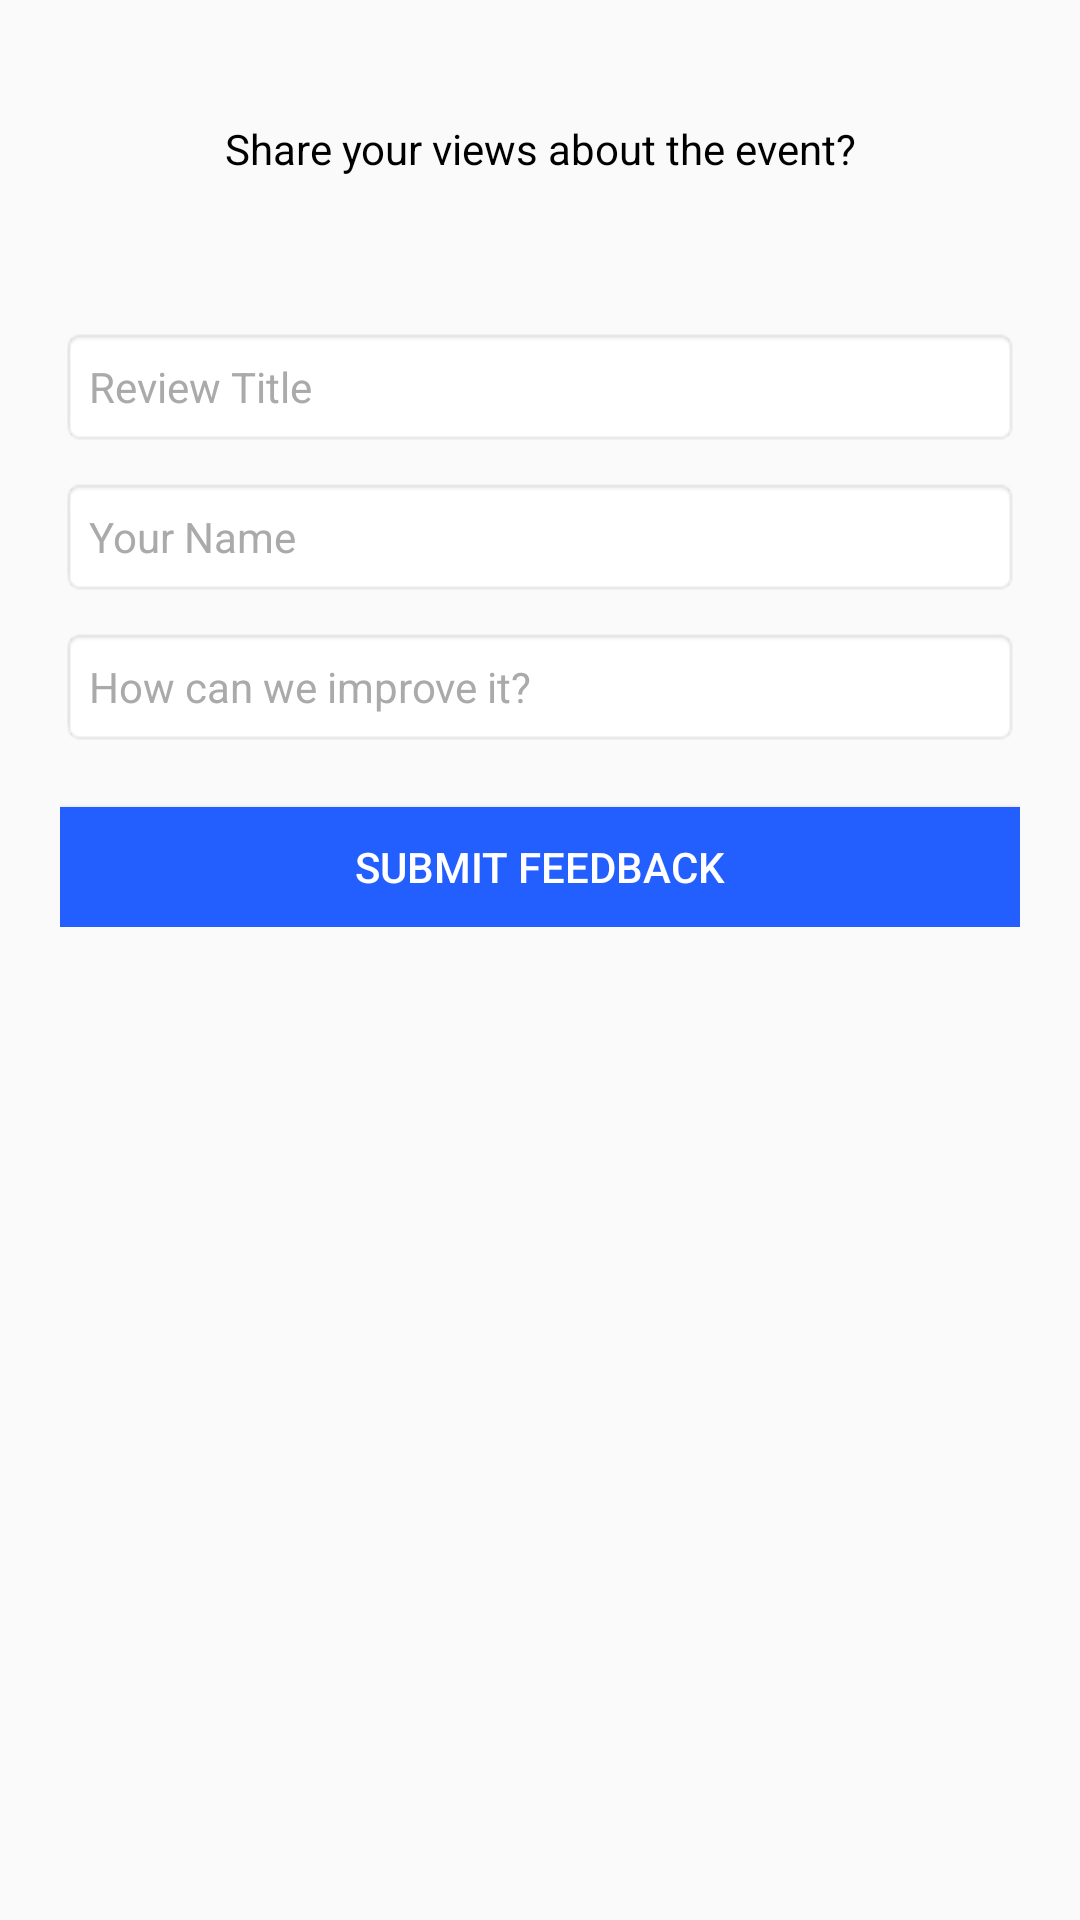

Produce the Android XML layout that renders to this screen, including the resource entries it uses.
<!-- AndroidManifest.xml: application theme AppTheme -->
<!-- res/layout/activity_add_event_review.xml -->
<?xml version="1.0" encoding="utf-8"?>
<ScrollView xmlns:android="http://schemas.android.com/apk/res/android"
    xmlns:app="http://schemas.android.com/apk/res-auto"
    xmlns:tools="http://schemas.android.com/tools"
    android:layout_width="match_parent"
    android:layout_height="match_parent"
    tools:context=".AddEventReview">

    <LinearLayout
        android:layout_width="match_parent"
        android:layout_height="match_parent"
        android:orientation="vertical"
        android:layout_marginTop="20dp"
        android:padding="20dp">

        <TextView
            android:layout_width="match_parent"
            android:layout_height="wrap_content"
            android:text="Share your views about the event?"
            android:textSize="14sp"
            android:textColor="@android:color/black"
            android:gravity="center"/>

        <ProgressBar
            android:layout_width="match_parent"
            android:layout_height="30dp"
            android:id="@+id/loading"
            android:visibility="gone"/>

        <TextView
            android:layout_width="match_parent"
            android:layout_height="wrap_content"
            android:textColor="@color/colorPrimary"
            android:textSize="14sp"
            android:layout_marginTop="10dp"
            android:visibility="gone"
            android:id="@+id/done_rating"
            android:text="Thank you for sharing!"
            android:gravity="center"/>

        <EditText
            android:layout_width="match_parent"
            android:layout_height="40dp"
            android:textColor="@android:color/black"
            android:background="@android:drawable/editbox_background"
            android:textSize="14sp"
            android:layout_marginTop="50dp"
            android:hint="Review Title"
            android:id="@+id/review_titleTextView"
            android:textColorHint="@android:color/darker_gray"/>

        <EditText
            android:layout_width="match_parent"
            android:layout_height="40dp"
            android:textColor="@android:color/black"
            android:background="@android:drawable/editbox_background"
            android:layout_marginTop="10dp"
            android:textSize="14sp"
            android:hint="Your Name"
            android:id="@+id/name_textView"
            android:textColorHint="@android:color/darker_gray"/>

        <EditText
            android:layout_width="match_parent"
            android:layout_height="40dp"
            android:textColor="@android:color/black"
            android:background="@android:drawable/editbox_background"
            android:textSize="14sp"
            android:id="@+id/how_improveTextView"
            android:hint="How can we improve it?"
            android:layout_marginTop="10dp"
            android:textColorHint="@android:color/darker_gray"/>

        <Button
            android:layout_width="match_parent"
            android:layout_height="40dp"
            android:textColor="@android:color/white"
            android:background="@color/colorPrimary"
            android:layout_marginTop="20dp"
            android:textSize="14sp"
            android:id="@+id/submit_button"
            android:text="SUBMIT FEEDBACK"/>
    </LinearLayout>

</ScrollView>
<!-- resources referenced by this layout -->
<resources>
  <color name="colorPrimary">#235eff</color>
  <style name="AppTheme" parent="Theme.AppCompat.Light.NoActionBar">
          
          <item name="colorPrimary">@color/colorPrimary</item>
          <item name="colorPrimaryDark">@color/colorPrimaryDark</item>
          <item name="colorAccent">@color/colorAccent</item>
      </style>
  <color name="colorPrimaryDark">#124ff7</color>
  <color name="colorAccent">#D81B60</color>
</resources>
